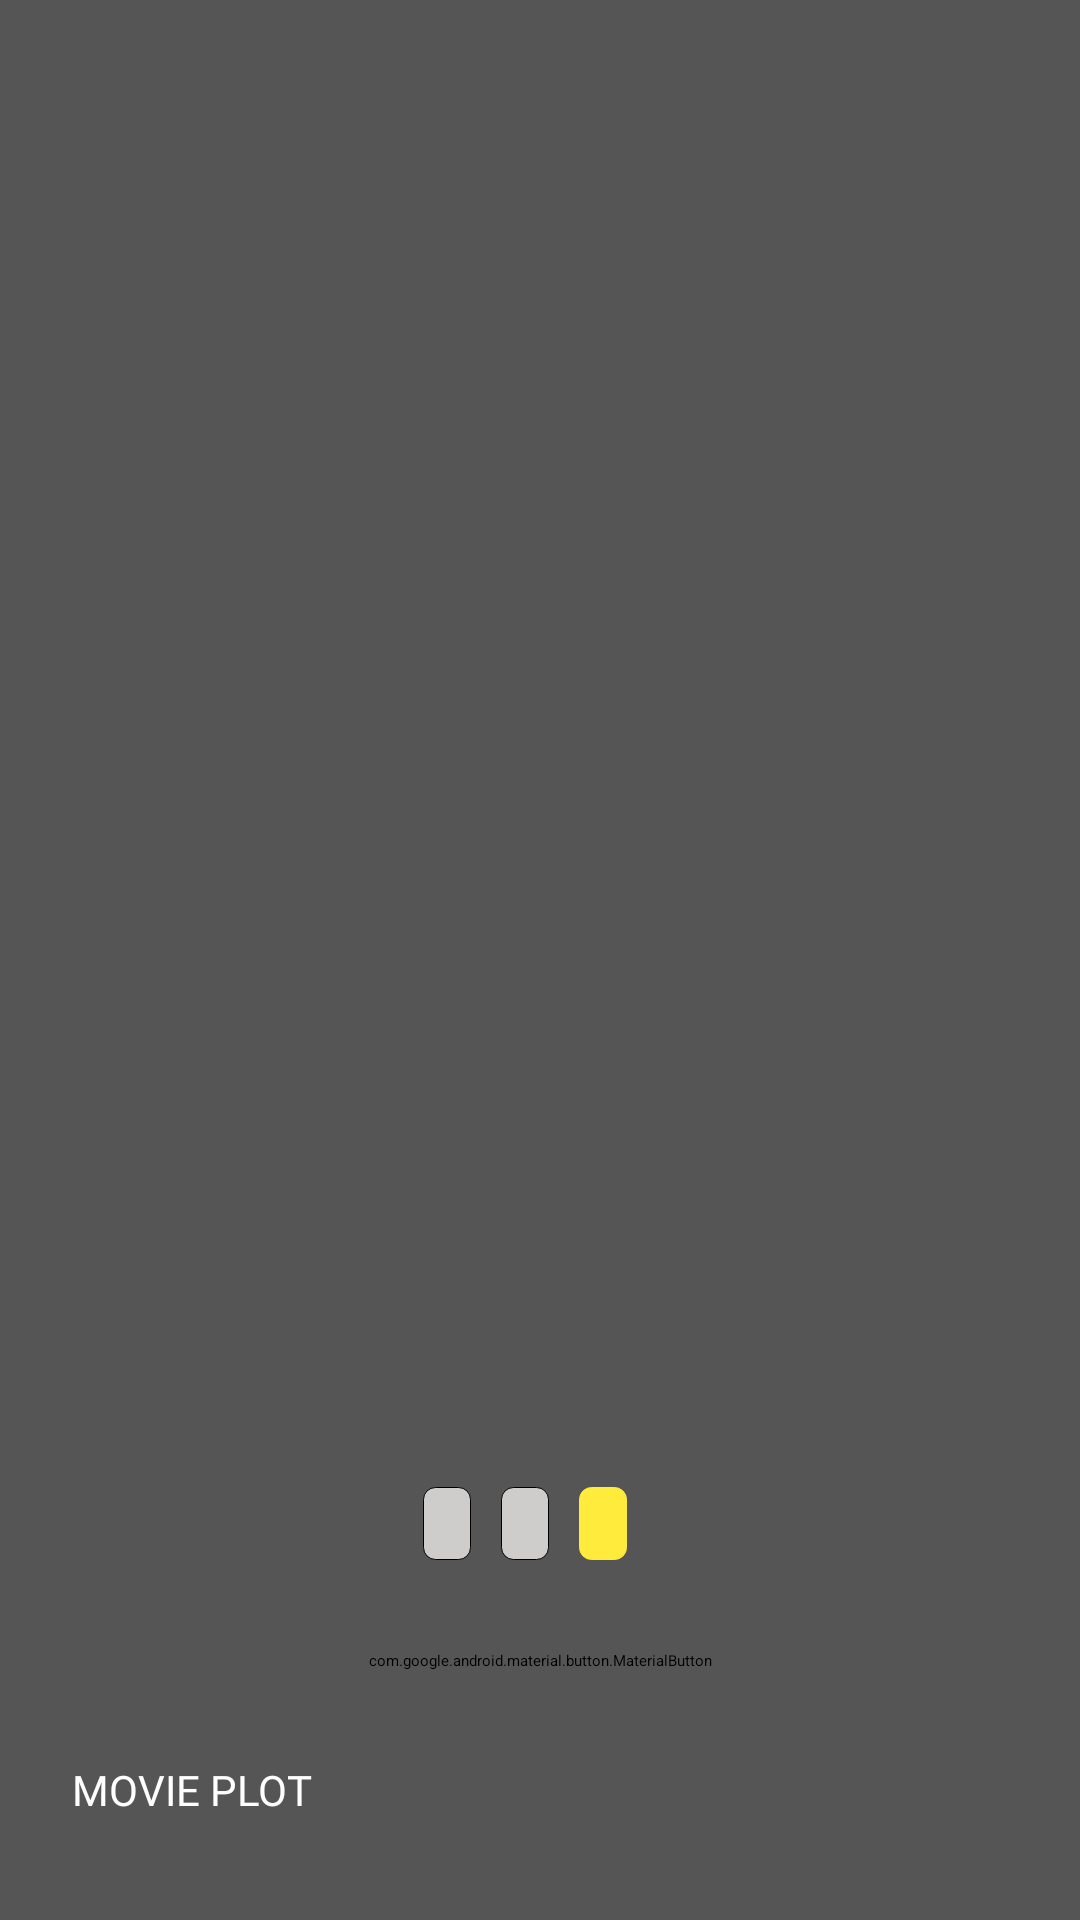

Android layout source for this screen:
<!-- AndroidManifest.xml: application theme Theme.Movies -->
<!-- res/layout/fragment_detail.xml -->
<?xml version="1.0" encoding="utf-8"?>
<androidx.constraintlayout.widget.ConstraintLayout
    xmlns:android="http://schemas.android.com/apk/res/android"
    xmlns:tools="http://schemas.android.com/tools"
    android:layout_width="match_parent"
    android:layout_height="match_parent"
    xmlns:app="http://schemas.android.com/apk/res-auto"
    tools:context=".presentation.detail.DetailFragment">
    <ImageView
        android:id="@+id/detImgPosterMovie"
        android:src="@mipmap/ic_launcher"
        android:scaleType="centerCrop"
        android:layout_width="match_parent"
        android:layout_height="match_parent"/>

    <androidx.constraintlayout.widget.ConstraintLayout
        android:background="#aa000000"
        android:layout_width="match_parent"
        android:layout_height="match_parent">

        <LinearLayout
            android:id="@+id/detInfoDetailContainer"
            android:orientation="vertical"
            android:layout_width="match_parent"
            android:layout_height="wrap_content"
            android:gravity="center"
            android:layout_marginHorizontal="24dp"
            app:layout_constraintStart_toStartOf="parent"
            app:layout_constraintEnd_toEndOf="parent"
            app:layout_constraintBottom_toBottomOf="parent"
            >
            <TextView
                android:id="@+id/detTvMovieTitle"
                android:gravity="center"
                android:layout_gravity="center"
                tools:text="Hola mundo"
                android:textColor="@color/white"
                android:fontFamily="@font/poppins_semibold"
                android:textSize="40sp"
                android:layout_width="match_parent"
                android:layout_height="wrap_content"/>

            <LinearLayout
                android:orientation="horizontal"
                android:layout_gravity="center"
                android:gravity="center"
                android:layout_width="match_parent"
                android:layout_height="wrap_content">

                <TextView
                    android:id="@+id/detTvLaunchYear"
                    style="@style/TVMovieDetail"
                    tools:text="2023"
                    android:layout_marginEnd="10dp" />

                <TextView
                    android:id="@+id/detTvLanguage"
                    style="@style/TVMovieDetail"
                    tools:text="en"
                    android:layout_marginEnd="10dp" />

                <TextView
                    android:id="@+id/detTvRate"
                    style="@style/TVMovieDetail"
                    tools:text="8.0"
                    android:fontFamily="@font/poppins_semibold"
                    android:layout_marginEnd="10dp"
                    android:drawablePadding="5dp"
                    android:backgroundTint="#FFEB3B"
                    app:drawableStartCompat="@android:drawable/btn_star_big_on"
                    app:drawableTint="@color/black" />

            </LinearLayout>

            <com.google.android.material.button.MaterialButton
                android:id="@+id/detBtnVerTrailer"
                style="@style/BtnTransparent"
                android:layout_marginTop="15dp"
                android:text="@string/watch_trailer"
                app:layout_constraintStart_toStartOf="parent"
                app:layout_constraintTop_toBottomOf="@+id/tvLabelRecommendForYou" />

            <TextView
                android:id="@+id/detTvSinopsis"
                android:layout_marginTop="15dp"
                android:textAllCaps="true"
                android:textSize="14sp"
                android:fontFamily="@font/poppins_semibold"
                android:textColor="@color/white"
                android:text="@string/movie_plot"
                android:layout_width="match_parent"
                android:layout_height="wrap_content"/>

            <TextView
                android:id="@+id/detTvOverview"
                android:layout_width="match_parent"
                android:layout_height="wrap_content"
                android:textSize="14sp"
                android:fontFamily="@font/poppins_semibold"
                android:textColor="@color/white"
                android:layout_marginBottom="15dp"
                tools:text="Lorem ipsum dolor sit amet, consectetur adipiscing elit. Nulla ex urna, auctor sit amet lorem vel, pellentesque ultricies tortor"
                />

        </LinearLayout>

    </androidx.constraintlayout.widget.ConstraintLayout>




</androidx.constraintlayout.widget.ConstraintLayout>
<!-- resources referenced by this layout -->
<resources>
  <color name="black">#FF000000</color>
  <color name="white">#FFFFFFFF</color>
  <string name="movie_plot">MOVIE PLOT</string>
  <string name="watch_trailer">Ver trailer</string>
  <style name="BtnTransparent">
          <item name="android:layout_width">match_parent</item>
          <item name="android:layout_height">wrap_content</item>
          <item name="android:textAllCaps">false</item>
          <item name="android:fontFamily">@font/poppins_semibold</item>
          <item name="android:textSize">16sp</item>
          <item name="android:textColor">@color/white</item>
          <item name="android:backgroundTint">@android:color/transparent</item>
          <item name="strokeColor">@color/white</item>
          <item name="strokeWidth">1dp</item>
          <item name="cornerRadius">8dp</item>
          <item name="android:padding">15dp</item>
      </style>
  <style name="TVMovieDetail">
          <item name="android:layout_width">wrap_content</item>
          <item name="android:layout_height">wrap_content</item>
          <item name="android:textAllCaps">false</item>
          <item name="android:fontFamily">@font/poppins_semibold</item>
          <item name="android:textSize">18sp</item>
          <item name="android:textColor">@color/black</item>item&gt;
          <item name="cornerRadius">8dp</item>
          <item name="android:gravity">center</item>
          <item name="android:layout_gravity">center</item>
          <item name="android:paddingStart">8dp</item>
          <item name="android:paddingEnd">8dp</item>
          <item name="android:background">@drawable/bg_textview_gray</item>
      </style>
  <style name="Theme.Movies" parent="Theme.MaterialComponents.DayNight.DarkActionBar">
          
          <item name="colorPrimary">@color/purple_500</item>
          <item name="colorPrimaryVariant">@color/purple_700</item>
          <item name="colorOnPrimary">@color/white</item>
          
          <item name="colorSecondary">@color/teal_200</item>
          <item name="colorSecondaryVariant">@color/teal_700</item>
          <item name="colorOnSecondary">@color/black</item>
          
          <item name="windowActionBar">false</item>
          <item name="windowNoTitle">true</item>
          <item name="android:windowTranslucentStatus">true</item>
          <item name="android:statusBarColor">@android:color/transparent</item>
      </style>
  <!-- drawable bg_textview_gray (drawable) -->
  <?xml version="1.0" encoding="utf-8"?>
  <layer-list xmlns:android="http://schemas.android.com/apk/res/android" >
      <item>
          <shape android:shape="rectangle" >
              <stroke
                  android:width="1px"
                  android:color="#000000" />
  
              <solid android:color="@color/gray" />
  
              <corners
                  android:radius="4dp"/>
          </shape>
      </item>
  </layer-list>
  <color name="purple_500">#FF6200EE</color>
  <color name="purple_700">#FF3700B3</color>
  <color name="teal_200">#FF03DAC5</color>
  <color name="teal_700">#FF018786</color>
  <color name="gray">#CFCCCC</color>
</resources>
